Dataset: leaf_disease_dataset (GitHub, dhawsespandan/agrisense-ai). Classes: alternaria leaf spot, brown spot, gray spot, healthy leaf, rust.

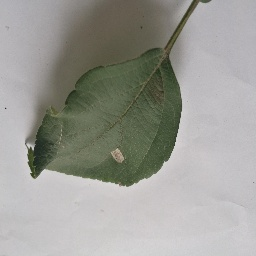
Label: gray spot

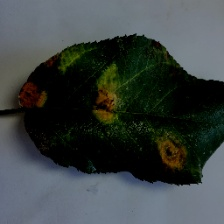
Label: rust

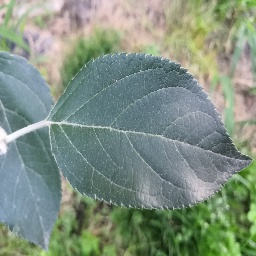
Label: healthy leaf

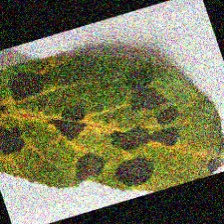
Label: brown spot

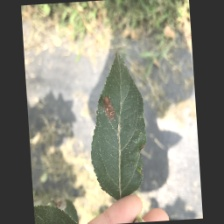
Label: alternaria leaf spot

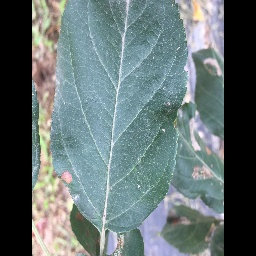
Label: alternaria leaf spot
